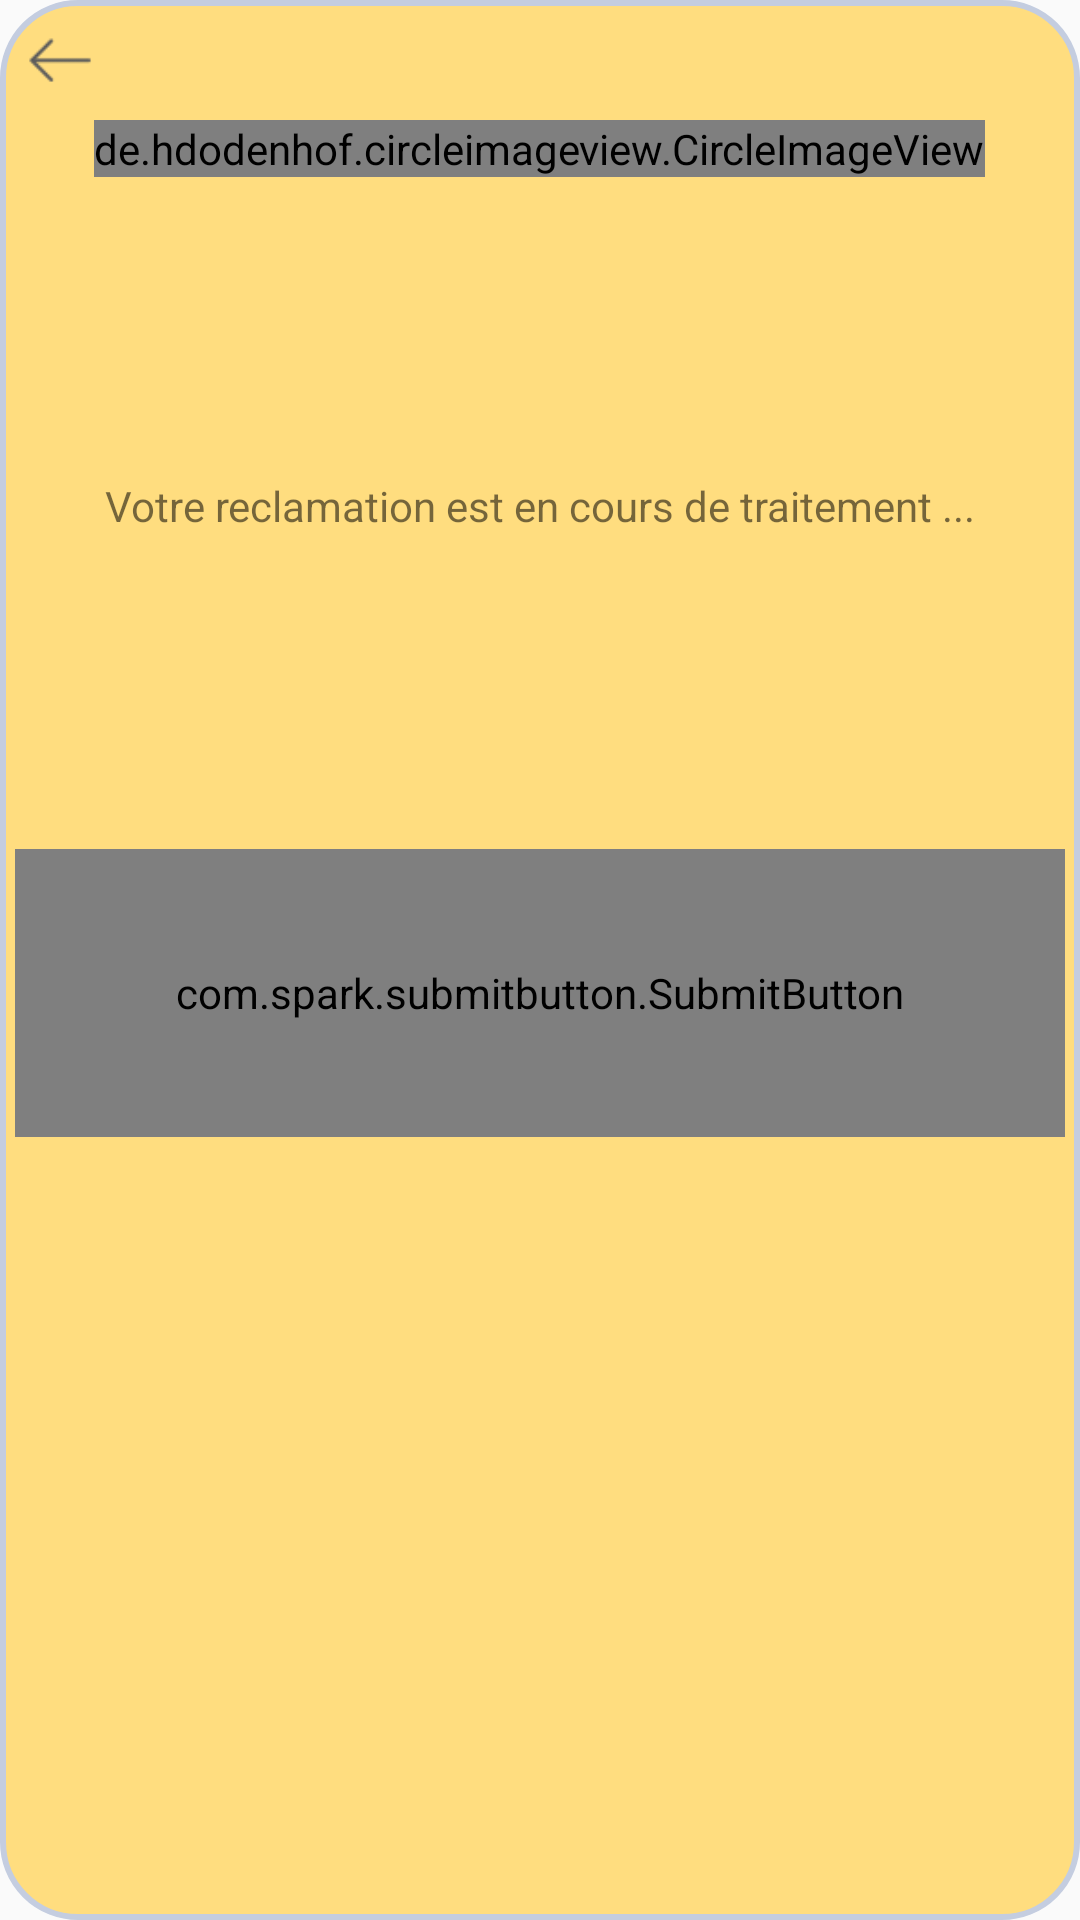

Reconstruct the res/layout file that produces this screen, plus the resources it refers to.
<!-- AndroidManifest.xml: application theme AppTheme -->
<!-- res/layout/popup.xml -->
<?xml version="1.0" encoding="utf-8"?>
<LinearLayout
    xmlns:android="http://schemas.android.com/apk/res/android"
    xmlns:app="http://schemas.android.com/apk/res-auto"
    android:background="@drawable/shape"
    android:layout_width="330dp"
    android:layout_height="475dp"
    android:orientation="vertical"
    android:layout_gravity="center"

    >





    <ImageView
        android:id="@+id/back"
        android:layout_width="30dp"
        android:layout_height="30dp"
        android:rotation="180"
        android:src="@drawable/right"
        />



    <de.hdodenhof.circleimageview.CircleImageView
        xmlns:app="http://schemas.android.com/apk/res-auto"
        android:id="@+id/profile_image"
        android:layout_width="wrap_content"
        android:layout_height="wrap_content"
        android:layout_gravity="center"

        android:layout_marginTop="5dp"
        android:src="@drawable/smile"
        app:civ_border_width="0dp" />

    <TextView
        android:layout_width="match_parent"
        android:layout_height="wrap_content"
        android:layout_marginTop="100dp"
        android:text="Votre reclamation est en cours de traitement ..."
        android:layout_gravity="center"
        android:gravity="center"
        />


    <com.spark.submitbutton.SubmitButton
        android:id="@+id/btndone"
        android:layout_width="match_parent"
        android:layout_height="96dp"


        android:layout_gravity="center"
        android:layout_marginTop="105dp"
        android:text="     Ok     "
        android:textColor="@color/gray"
        app:sub_btn_background="@color/white"
        app:sub_btn_duration="3000"
        app:sub_btn_line_color="@color/black"
        app:sub_btn_ripple_color="@color/perple"
        app:sub_btn_tick_color="@color/white"

        />

</LinearLayout>
<!-- resources referenced by this layout -->
<resources>
  <color name="perple">#bb7cdc</color>
  <color name="white">#ffffff</color>
  <!-- drawable right: png bitmap (drawable, 605 bytes) -->
  <!-- drawable shape (drawable) -->
  <shape
      xmlns:android="http://schemas.android.com/apk/res/android"
      android:shape="rectangle"   >
  
      <solid
          android:color="#FFDD7F" >
      </solid>
  
      <stroke
          android:width="2dp"
          android:color="#C4CDE0" >
      </stroke>
  
      <padding
          android:left="5dp"
          android:top="5dp"
          android:right="5dp"
          android:bottom="5dp"    >
      </padding>
  
      <corners
          android:radius="25dp"   >
      </corners>
  
  </shape>
  <!-- drawable smile: png bitmap (drawable, 3111 bytes) -->
  <style name="AppTheme" parent="Theme.AppCompat.Light.NoActionBar">
          <item name="windowNoTitle">true</item>
          <item name="android:windowFullscreen">true</item>
          <item name="android:windowContentOverlay">@null</item>
          <item name="colorPrimary">@color/colorPrimary</item>
  
  
          <item name="android:windowDrawsSystemBarBackgrounds">true</item>
          <item name="android:statusBarColor">@android:color/transparent</item>
          <item name="android:windowTranslucentStatus">true</item>
          <item name="windowActionBar">false</item>
          
  
       </style>
  <color name="colorPrimary">#008577</color>
  <!-- not gathered from this repository: default colours our renderer supplied (Android Studio template values) -->
  <color name="black">#FF000000</color>
</resources>
